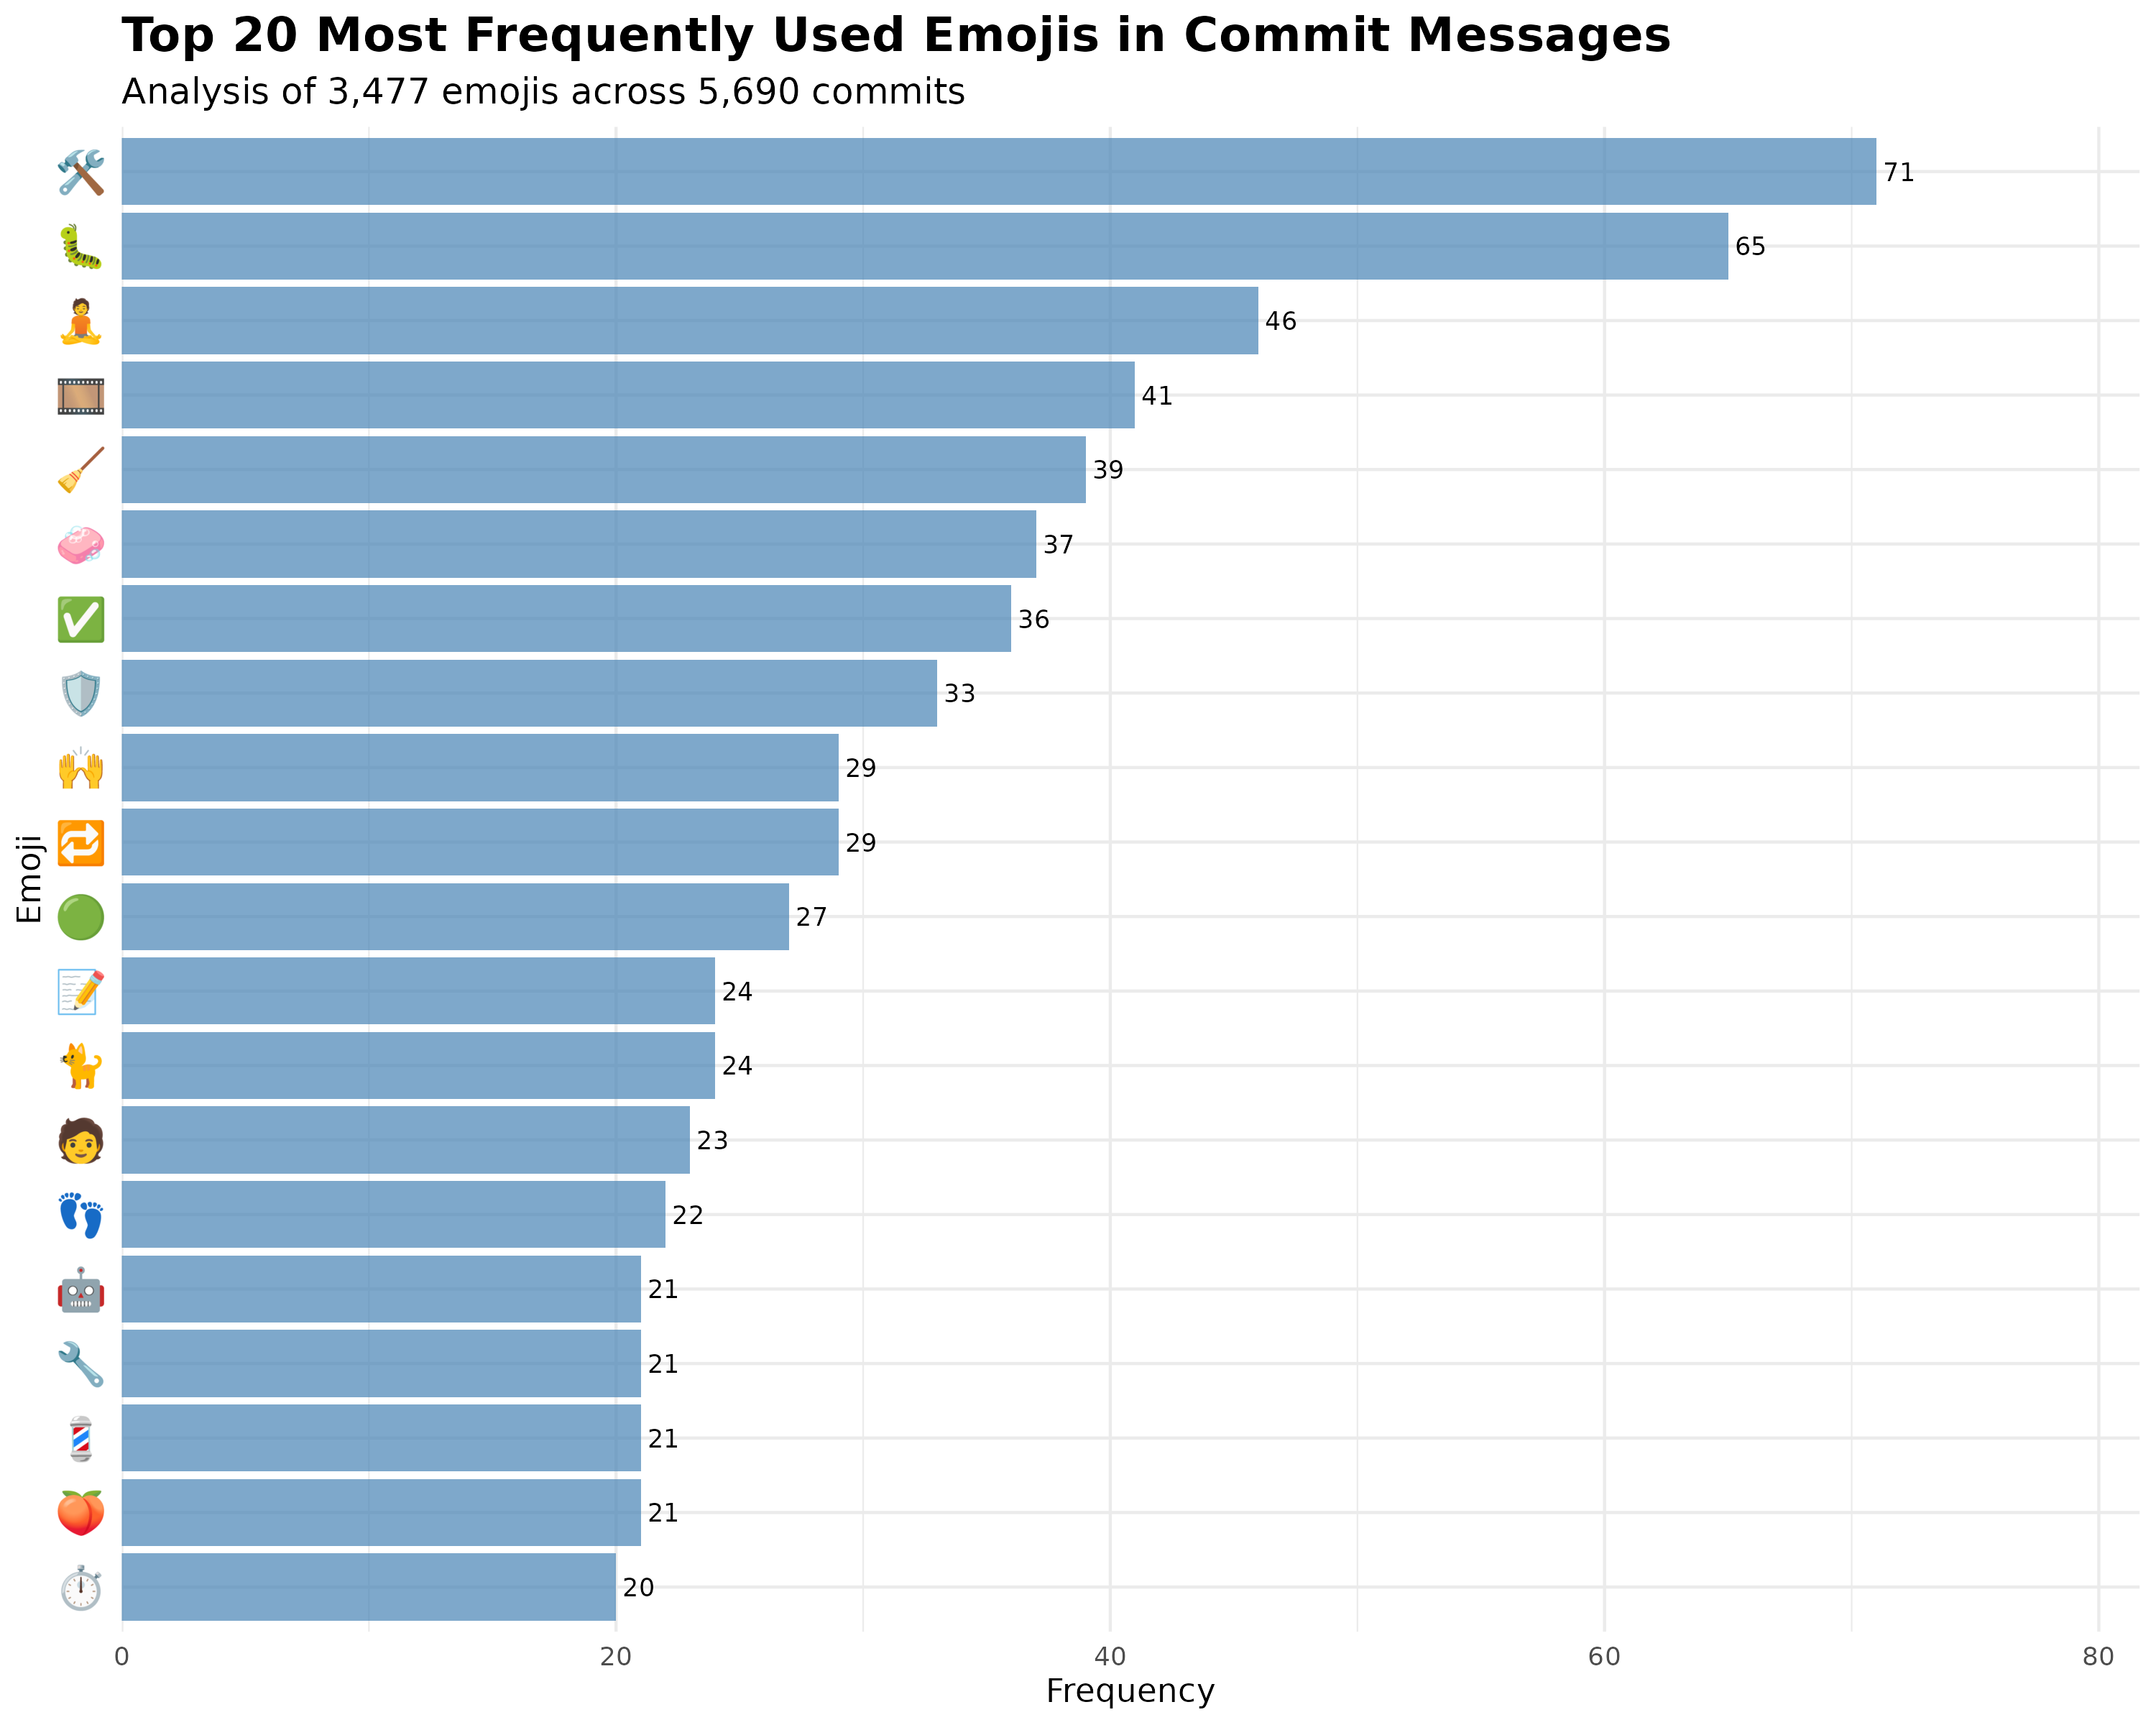

The data file committed next to this chart (first rows):
emojis, n, percentage, rank, cumulative_pct
🛠, 71, 2.042, 1, 2.042
🐛, 65, 1.869, 2, 3.911
🧘, 46, 1.323, 3, 5.234
🎞, 41, 1.179, 4, 6.414
🧹, 39, 1.122, 5, 7.535
🧼, 37, 1.064, 6, 8.599
✅, 36, 1.035, 7, 9.635
🛡, 33, 0.9491, 8, 10.58
🔁, 29, 0.8341, 9, 11.42
🙌, 29, 0.8341, 10, 12.25
🟢, 27, 0.7765, 11, 13.03
🐈, 24, 0.6903, 12, 13.72
📝, 24, 0.6903, 13, 14.41
🧑, 23, 0.6615, 14, 15.07
👣, 22, 0.6327, 15, 15.7
🍑, 21, 0.604, 16, 16.31
💈, 21, 0.604, 17, 16.91
🔧, 21, 0.604, 18, 17.52
🤖, 21, 0.604, 19, 18.12
⏱, 20, 0.5752, 20, 18.69
🙈, 20, 0.5752, 21, 19.27
📊, 19, 0.5464, 22, 19.82
📖, 19, 0.5464, 23, 20.36
🟠, 19, 0.5464, 24, 20.91
🫐, 19, 0.5464, 25, 21.46
📚, 18, 0.5177, 26, 21.97
📛, 18, 0.5177, 27, 22.49
🔍, 16, 0.4602, 28, 22.95
🧰, 16, 0.4602, 29, 23.41
🔦, 15, 0.4314, 30, 23.84
🚚, 15, 0.4314, 31, 24.27
🚰, 15, 0.4314, 32, 24.71
🎨, 14, 0.4026, 33, 25.11
👓, 14, 0.4026, 34, 25.51
📋, 14, 0.4026, 35, 25.91
🔢, 14, 0.4026, 36, 26.32
🖼, 14, 0.4026, 37, 26.72
🚜, 14, 0.4026, 38, 27.12
✏, 13, 0.3739, 39, 27.49
📄, 13, 0.3739, 40, 27.87
🙊, 13, 0.3739, 41, 28.24
🟧, 13, 0.3739, 42, 28.62
🦩, 13, 0.3739, 43, 28.99
⚠, 12, 0.3451, 44, 29.34
🌀, 12, 0.3451, 45, 29.68
🌐, 12, 0.3451, 46, 30.03
🐚, 12, 0.3451, 47, 30.37
👔, 12, 0.3451, 48, 30.72
📃, 12, 0.3451, 49, 31.06
📌, 12, 0.3451, 50, 31.41
📐, 12, 0.3451, 51, 31.75
🔶, 12, 0.3451, 52, 32.1
🛝, 12, 0.3451, 53, 32.44
🧪, 12, 0.3451, 54, 32.79
🧮, 12, 0.3451, 55, 33.13
📓, 11, 0.3164, 56, 33.45
🔄, 11, 0.3164, 57, 33.76
🔏, 11, 0.3164, 58, 34.08
🙉, 11, 0.3164, 59, 34.4
🦾, 11, 0.3164, 60, 34.71
... 694 more rows
